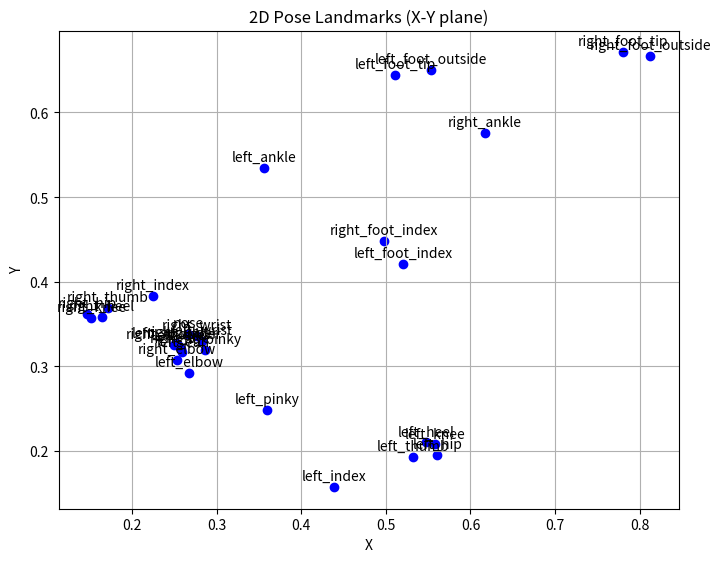

Write Python code to recreate this figure.
import matplotlib.pyplot as plt

landmarks  = {
    "nose": [0.26625069975852966, 0.33803537487983704],
    "left_eye": [0.2560405135154724, 0.3242892324924469],
    "right_eye": [0.257402628660202, 0.32049259543418884],
    "left_ear": [0.25878646969795227, 0.31644532084465027],
    "right_ear": [0.252015084028244, 0.3273991346359253],
    "left_shoulder": [0.2506130337715149, 0.32605689764022827],
    "right_shoulder": [0.24929487705230713, 0.3246411085128784],
    "left_elbow": [0.2674368917942047, 0.2919197380542755],
    "right_elbow": [0.2534945607185364, 0.3076714873313904],
    "left_wrist": [0.2832384407520294, 0.3295455276966095],
    "right_wrist": [0.27710774540901184, 0.335440993309021],
    "left_pinky": [0.3594854474067688, 0.24842919409275055],
    "right_pinky": [0.28572461009025574, 0.31927749514579773],
    "left_index": [0.43833377957344055, 0.15734857320785522],
    "right_index": [0.22468726336956024, 0.382561594247818],
    "left_thumb": [0.5317646265029907, 0.19259819388389587],
    "right_thumb": [0.1710633635520935, 0.3684663772583008],
    "left_hip": [0.5606578588485718, 0.1949099600315094],
    "right_hip": [0.14658485352993011, 0.36216527223587036],
    "left_knee": [0.5578015446662903, 0.2075834572315216],
    "right_knee": [0.15180519223213196, 0.3570180833339691],
    "left_heel": [0.5478498935699463, 0.21000444889068604],
    "right_heel": [0.16408291459083557, 0.35783472657203674],
    "left_foot_index": [0.5201914310455322, 0.4207984209060669],
    "right_foot_index": [0.49776703119277954, 0.44816023111343384],
    "left_ankle": [0.35592666268348694, 0.5346580743789673],
    "right_ankle": [0.6166242361068726, 0.5757725238800049],
    "left_foot_tip": [0.5107901692390442, 0.6443974375724792],
    "right_foot_tip": [0.7800197601318359, 0.6710343360900879],
    "left_foot_outside": [0.552850604057312, 0.6498035788536072],
    "right_foot_outside": [0.812722384929657, 0.6669078469276428]
}


x_coords = [landmark[0] for landmark in landmarks.values()]
y_coords = [landmark[1] for landmark in landmarks.values()]

plt.figure(figsize=(8, 8))
plt.scatter(x_coords, y_coords, color='blue')

for label, (x, y) in landmarks.items():
    plt.annotate(label, (x, y), textcoords="offset points", xytext=(0, 5), ha='center')

plt.xlabel('X')
plt.ylabel('Y')
plt.title('2D Pose Landmarks (X-Y plane)')

plt.gca().set_aspect('equal', adjustable='box')
plt.grid(True)
plt.show()
